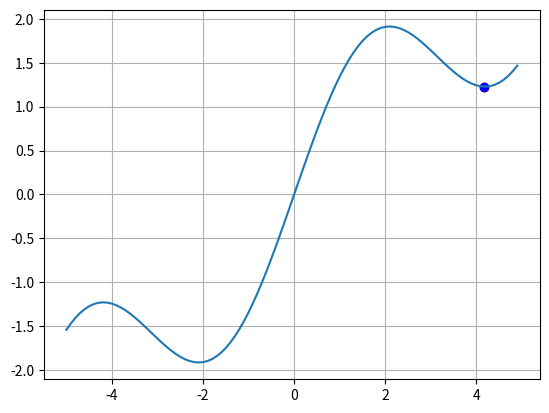

Python code for this plot:
import time
import numpy as np
import matplotlib.pyplot as plt

def f(x):
    return np.sin(x)+0.5*x

def df(x):
    return np.cos(x) + 0.5

N = 20     # число итераций
xx = 2.5      # начальное значение
lmd = 0.9  # шаг сходимости

x_plt = np.arange(-5.0, 5.0, 0.1)
f_plt = [f(x) for x in x_plt]

plt.ion()   # включение интерактивного режима отображения графиков
fig, ax = plt.subplots()    # Создание окна и осей для графика
ax.grid(True)   # отображение сетки на графике

ax.plot(x_plt, f_plt)                   # отображение параболы
point = ax.scatter(xx, f(xx), c='red')  # отображение точки красным цветом

mn = 100
for i in range(N):
    lmd = 1/min(i+1, mn)
    xx = xx - lmd*np.sign(df(xx))    # изменение аргумента на текущей итерации

    point.set_offsets([xx, f(xx)])  # отображение нового положения точки

    # перерисовка графика и задержка на 20 мс
    fig.canvas.draw()
    fig.canvas.flush_events()
    time.sleep(0.02)

plt.ioff()   # выключение интерактивного режима отображения графиков

print(xx)
ax.scatter(xx, f(xx), c='blue')
plt.show()
